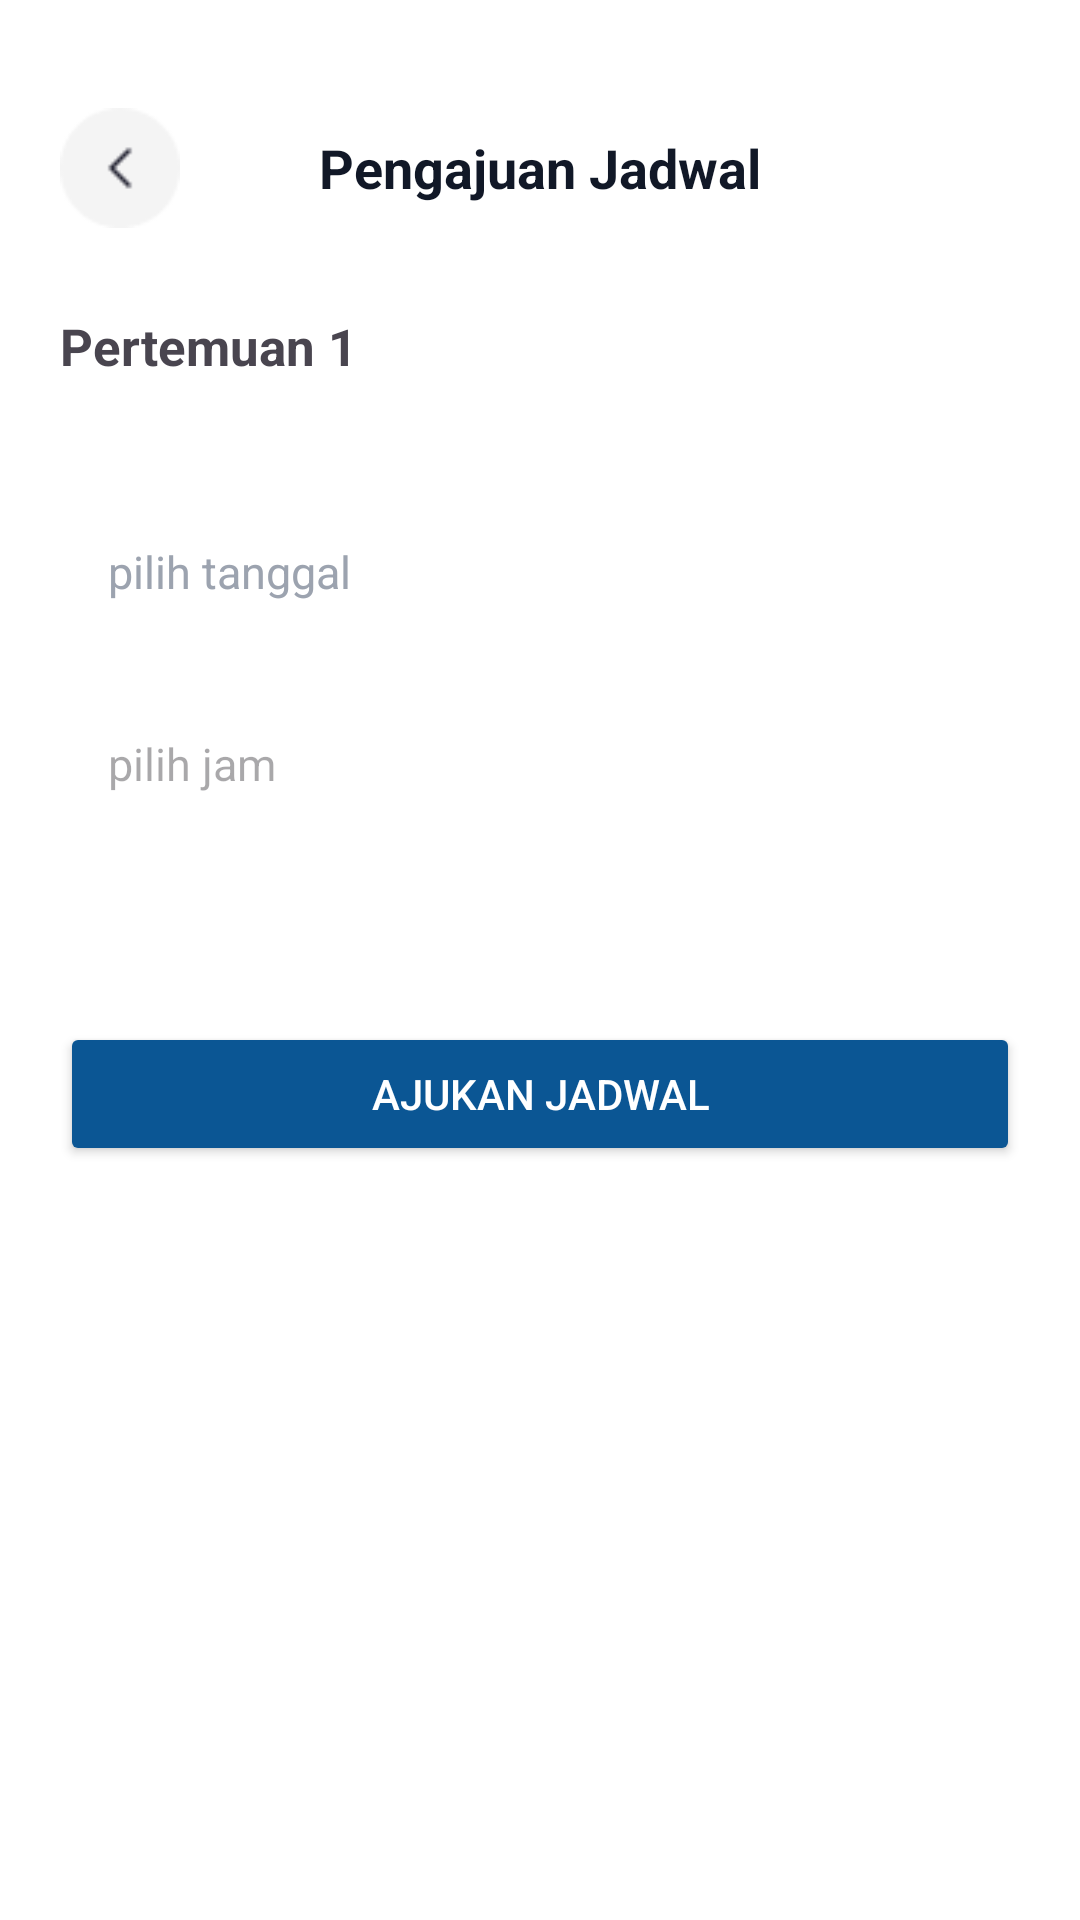

Layout XML and referenced resources for this Android screen:
<!-- AndroidManifest.xml: application theme Theme.DriveNusa -->
<!-- res/layout/activity_form_pengajuan.xml -->
<?xml version="1.0" encoding="utf-8"?>
<ScrollView xmlns:android="http://schemas.android.com/apk/res/android"
    android:layout_width="match_parent"
    android:layout_height="match_parent"
    xmlns:app="http://schemas.android.com/apk/res-auto"
    android:paddingStart="20dp"
    android:paddingEnd="20dp"
    android:paddingTop="32dp"
    android:paddingBottom="24dp"
    android:background="#FFFFFF">

    <LinearLayout
        android:orientation="vertical"
        android:layout_width="match_parent"
        android:layout_height="wrap_content">
        <RelativeLayout
            android:layout_width="match_parent"
            android:layout_height="48dp"
            android:layout_marginBottom="24dp">

            <ImageView
                android:id="@+id/btnBack"
                android:layout_width="40dp"
                android:layout_height="40dp"
                android:layout_centerVertical="true"
                android:src="@drawable/ic_back" />

            <TextView
                android:id="@+id/txtJudul"
                android:layout_width="wrap_content"
                android:layout_height="wrap_content"
                android:layout_centerInParent="true"
                android:text="Pengajuan Jadwal"
                android:textSize="18sp"
                android:textStyle="bold"
                android:textColor="#111827"/>
        </RelativeLayout>

        <TextView
            android:id="@+id/txtPertemuan"
            android:text="Pertemuan 1"
            android:textStyle="bold"
            android:textSize="17sp"
            android:layout_marginBottom="40dp"
            android:layout_width="wrap_content"
            android:layout_height="wrap_content" />

        

        <TextView
            android:id="@+id/btnTanggal"
            android:layout_width="match_parent"
            android:layout_height="48dp"
            android:background="@drawable/bg_field_jam"
            android:gravity="center_vertical"
            android:paddingHorizontal="16dp"
            android:text="pilih tanggal"
            android:textSize="15sp"
            android:textColor="#9CA3AF"
            android:layout_marginBottom="16dp"/>

        
        <com.facebook.shimmer.ShimmerFrameLayout
            android:id="@+id/shimmerJam"
            android:layout_width="match_parent"
            android:layout_height="wrap_content"
            android:visibility="gone">

            <LinearLayout
                android:layout_width="match_parent"
                android:layout_height="wrap_content"
                android:orientation="vertical">

                <include layout="@layout/item_jam_shimmer"/>
                <include layout="@layout/item_jam_shimmer"/>
                <include layout="@layout/item_jam_shimmer"/>
                <include layout="@layout/item_jam_shimmer"/>
                <include layout="@layout/item_jam_shimmer"/>

            </LinearLayout>
        </com.facebook.shimmer.ShimmerFrameLayout>
        

        <AutoCompleteTextView
            android:id="@+id/autoJam"
            android:layout_width="match_parent"
            android:layout_height="48dp"
            android:background="@drawable/bg_field_jam"
            android:hint="pilih jam"
            android:paddingHorizontal="16dp"
            android:textSize="15sp"
            android:textColor="#111827"
            android:focusable="false"
            android:clickable="true"
            android:inputType="none"
            android:layout_marginBottom="32dp"/>



        
        <Button
            android:id="@+id/btnAjukan"
            android:text="Ajukan Jadwal"
            android:layout_marginTop="30dp"
            android:backgroundTint="#0B5694"
            android:textColor="@android:color/white"
            android:padding="14dp"
            android:layout_width="match_parent"
            android:layout_height="wrap_content"/>
        <Button
            android:id="@+id/btnBayar"
            android:layout_width="match_parent"
            android:layout_height="wrap_content"
            android:text="Lanjutkan Pembayaran"
            android:visibility="gone"/>

    </LinearLayout>

</ScrollView>
<!-- res/layout/item_jam_shimmer.xml (included above) -->
<?xml version="1.0" encoding="utf-8"?>
<LinearLayout xmlns:android="http://schemas.android.com/apk/res/android"
    android:layout_width="match_parent"
    android:layout_height="wrap_content"
    android:orientation="vertical"
    android:padding="6dp">

    <View
        android:layout_width="match_parent"
        android:layout_height="44dp"
        android:layout_marginBottom="8dp"
        android:background="@drawable/bg_shimmer"/>
</LinearLayout>
<!-- resources referenced by this layout -->
<resources>
  <!-- drawable ic_back: png bitmap (drawable, 855 bytes) -->
  <style name="Theme.DriveNusa" parent="Base.Theme.Drivenusa" />
  <style name="Base.Theme.Drivenusa" parent="Theme.Material3.DayNight.NoActionBar">
          
          
      </style>
</resources>
